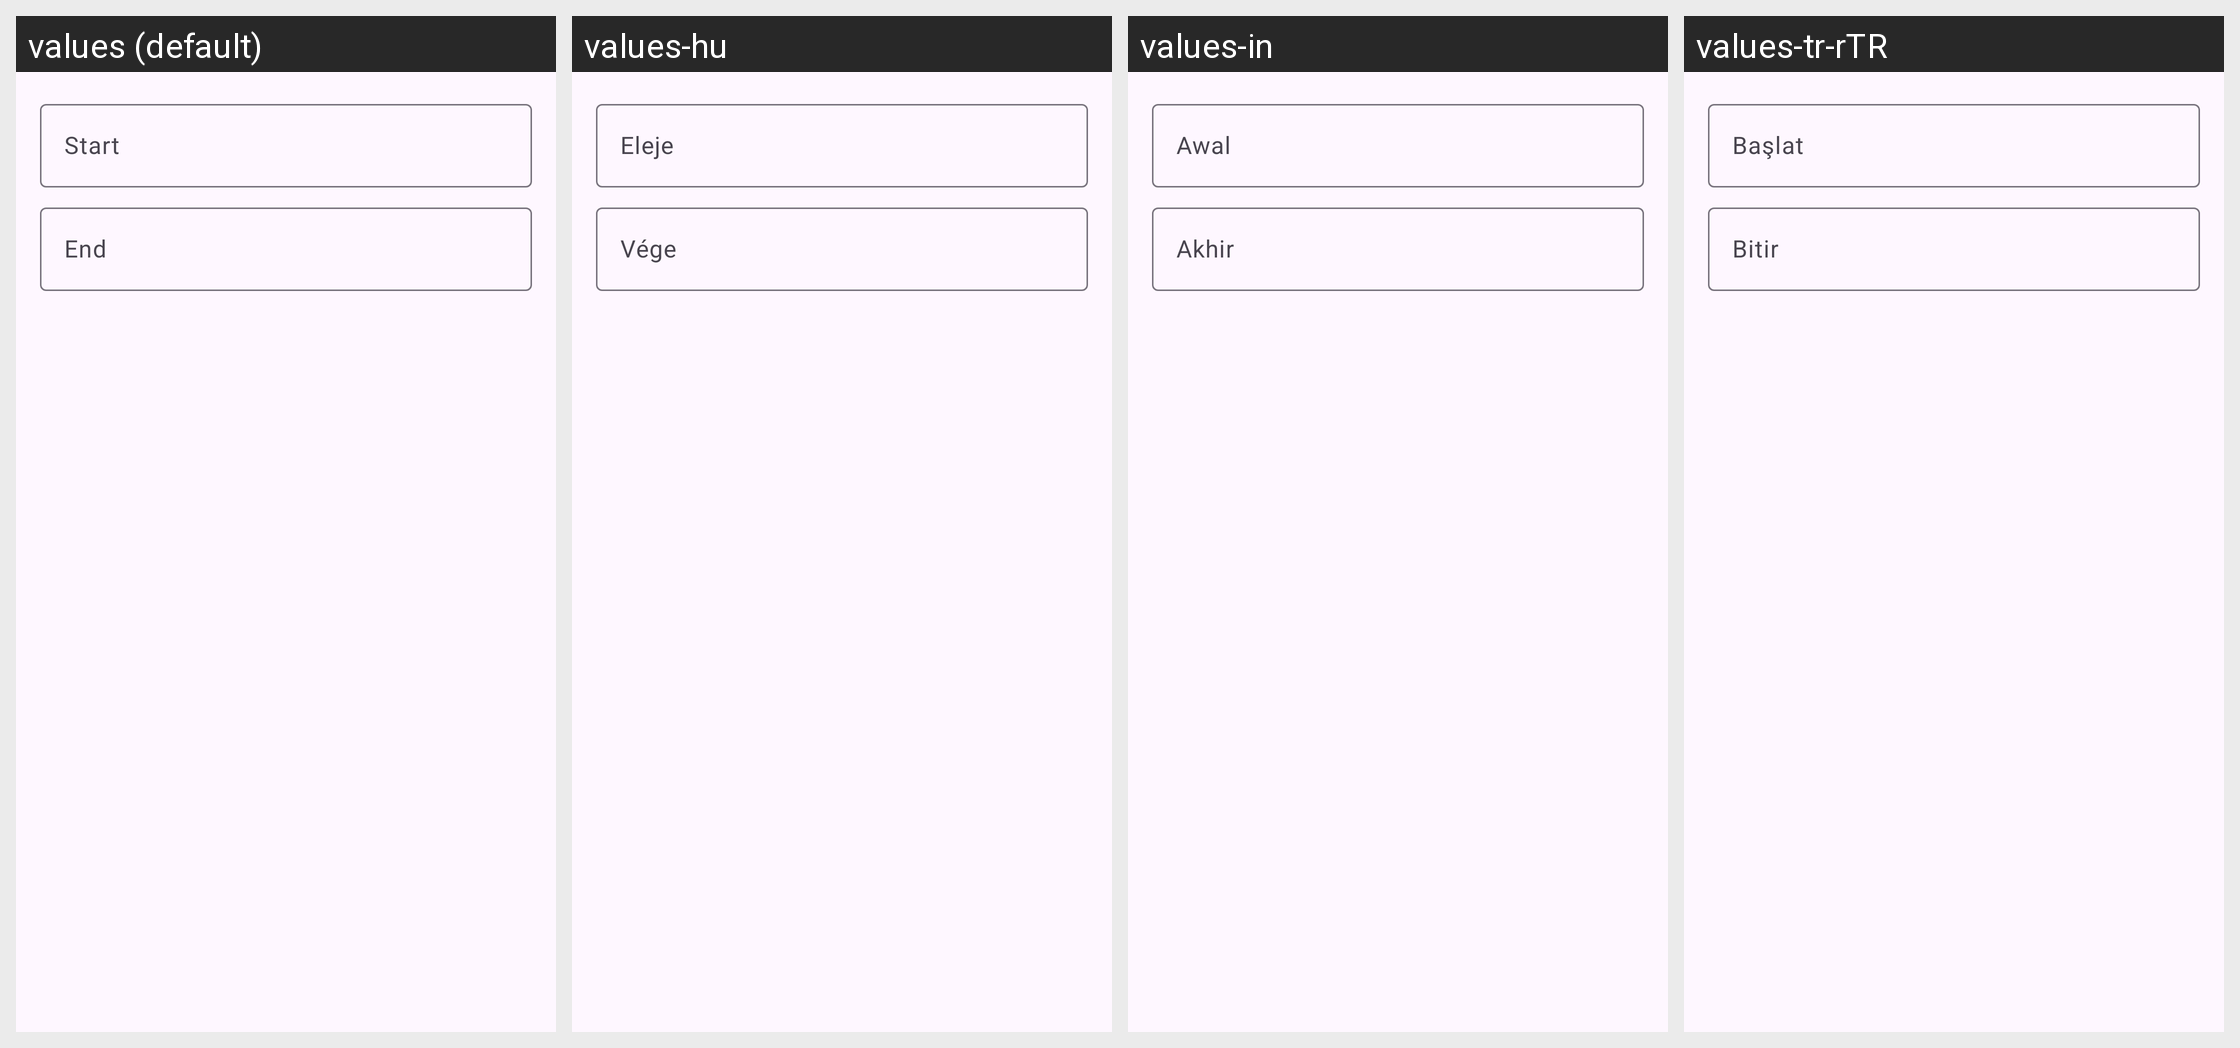

Locale-by-locale string values for the Android screen shown in this grid:
Android screen res/layout/dialog_select_range.xml rendered under 4 locales, left to right: values (default), values-hu, values-in, values-tr-rTR. Device: Nexus 5 (rendered at 1080×1920; each locale shown at half size, 540×960, under a caption strip naming it); theme BaseTheme.
Other locales in the repository, not shown: values-ar, values-arq, values-arz, values-as, values-az, values-bg, values-bn, values-bn-rIN, values-bs, values-ca, values-ckb, values-cs, values-de, values-el, values-enm, values-es, values-et, values-fa, values-fi, values-fil, values-fr, values-ha, values-hi, values-hr, values-is, values-it, values-iw, values-ja, values-ji, values-jv, values-ka, values-kab, values-km, values-ko, values-kxm, values-lv, values-mk, values-ml, values-mr, values-mrh, values-ms, values-my, values-nb-rNO, values-nl, values-nn, values-or, values-pa, values-pl, values-pt, values-pt-rBR, values-ro, values-ru, values-sa, values-si, values-sk, values-sl, values-so, values-sq-rAL, values-sr, values-sv, values-sw, values-ta, values-te, values-th, values-tts, values-uk, values-ur, values-uz, values-vi, values-zh-rCN, values-zh-rTW.
Strings drawn on this screen, with the default value and each locale's value (text and hints the layout hard-codes, and strings that could not be matched under every locale, appear in the picture but are not listed):

start
  values: Start
  values-hu: Eleje
  values-in: Awal
  values-tr-rTR: Başlat

end
  values: End
  values-hu: Vége
  values-in: Akhir
  values-tr-rTR: Bitir
